Image classification data set "gemstone_images" (kailashkai/GemstoneClassification on GitHub). Class labels (6): emerald, fake emerald, fake ruby, fake turquoise, ruby, turquoise.

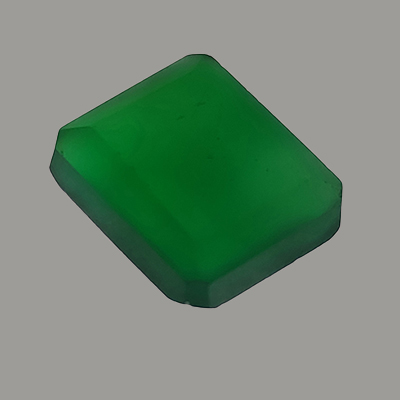
Label: fake emerald

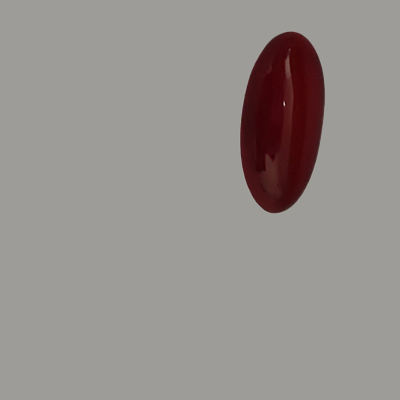
Label: fake ruby

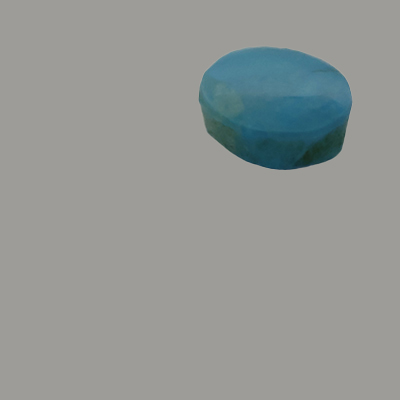
Label: fake turquoise

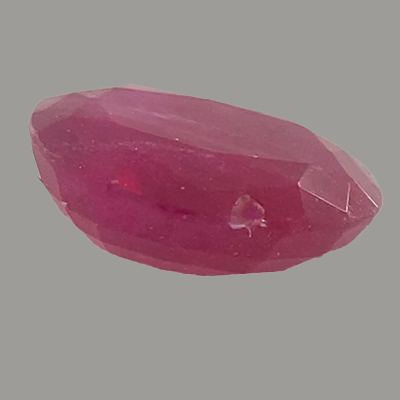
Label: ruby

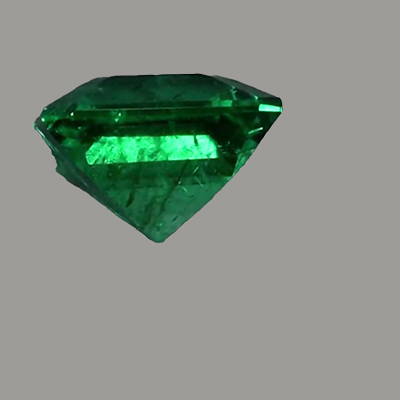
Label: emerald

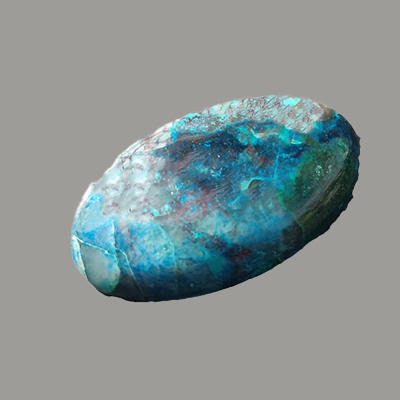
Label: turquoise
